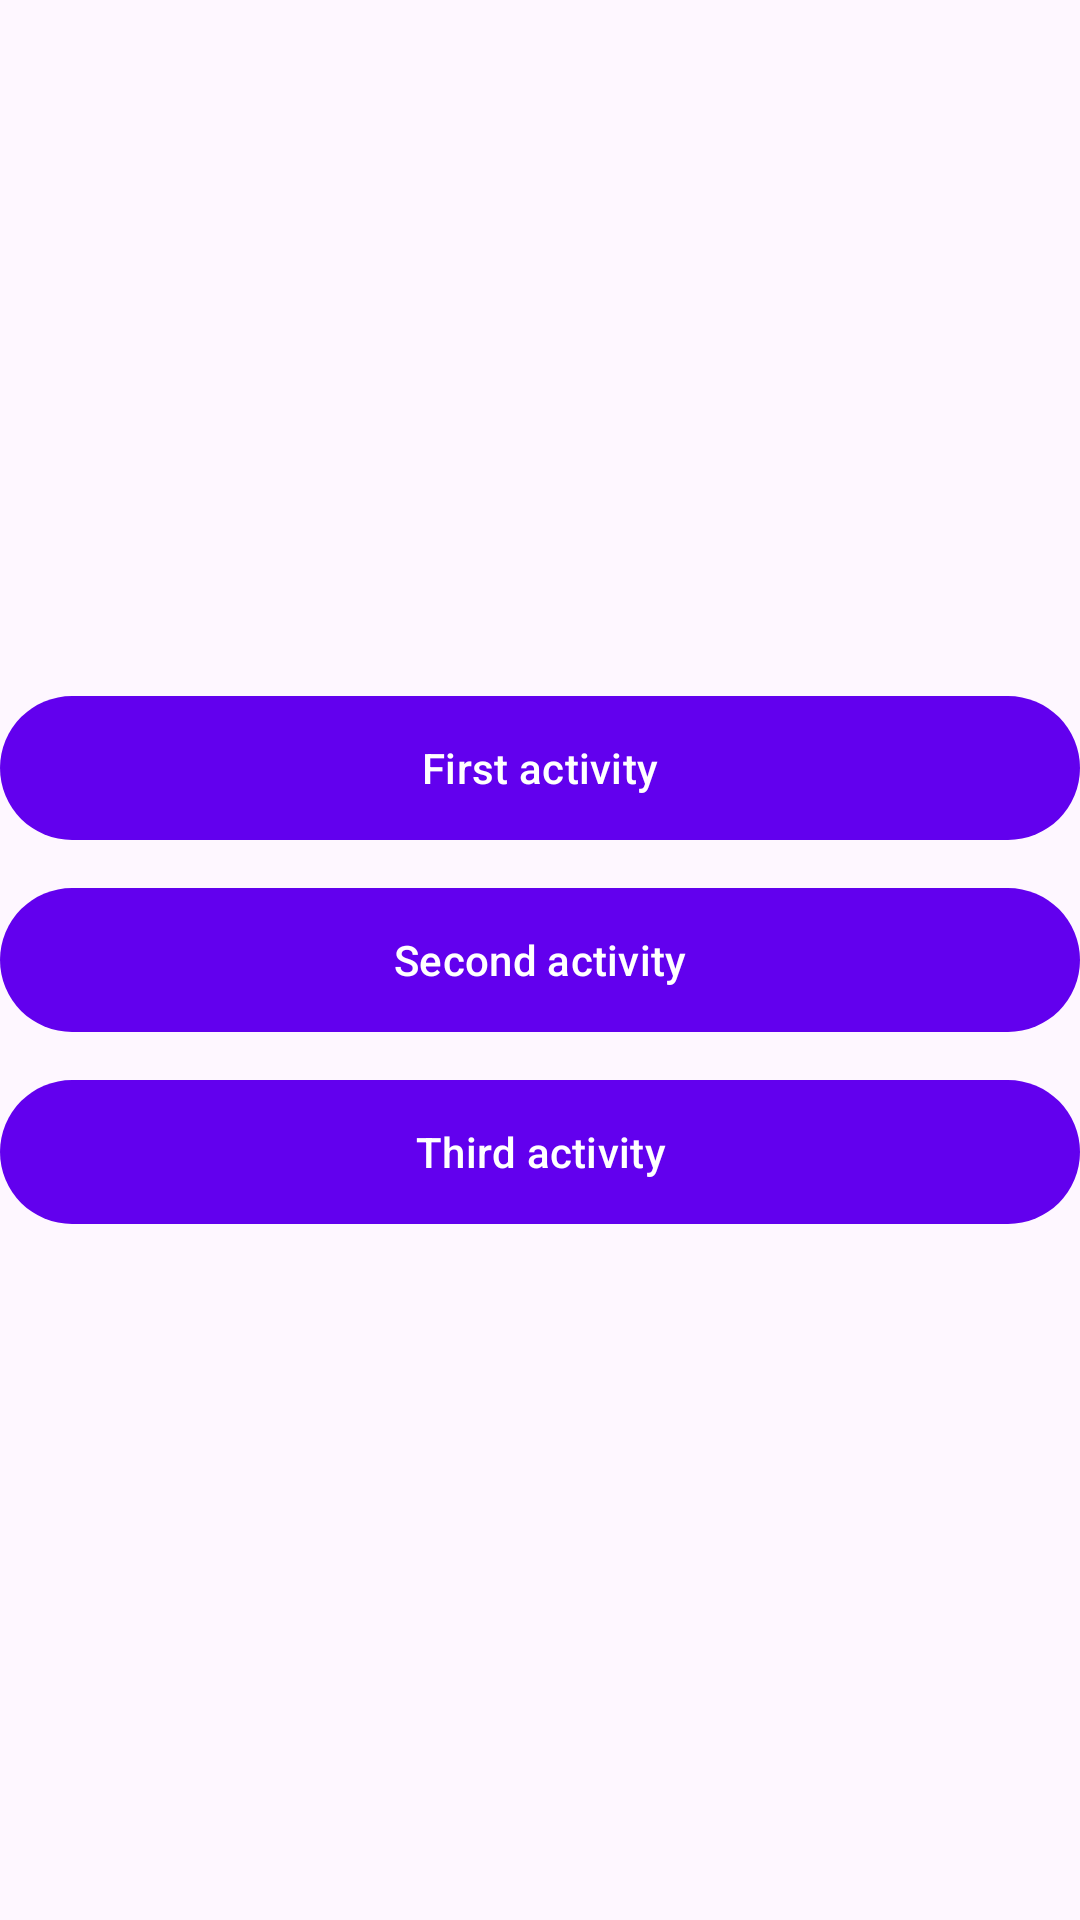

Android layout source for this screen:
<!-- AndroidManifest.xml: application theme Theme.FlowLifecycleAware -->
<!-- res/layout/activity_main.xml -->
<?xml version="1.0" encoding="utf-8"?>
<androidx.appcompat.widget.LinearLayoutCompat xmlns:android="http://schemas.android.com/apk/res/android"
    xmlns:tools="http://schemas.android.com/tools"
    android:layout_width="match_parent"
    android:layout_height="match_parent"
    android:gravity="center"
    android:orientation="vertical"
    tools:context=".MainActivity">

    <com.google.android.material.button.MaterialButton
        android:id="@+id/button_first"
        android:layout_width="match_parent"
        android:layout_height="wrap_content"
        android:insetTop="0dp"
        android:insetBottom="0dp"
        android:text="First activity" />

    <com.google.android.material.button.MaterialButton
        android:id="@+id/button_second"
        android:layout_width="match_parent"
        android:layout_height="wrap_content"
        android:layout_marginTop="16dp"
        android:insetTop="0dp"
        android:insetBottom="0dp"
        android:text="Second activity" />

    <com.google.android.material.button.MaterialButton
        android:id="@+id/button_third"
        android:layout_width="match_parent"
        android:layout_height="wrap_content"
        android:layout_marginTop="16dp"
        android:insetTop="0dp"
        android:insetBottom="0dp"
        android:text="Third activity" />

</androidx.appcompat.widget.LinearLayoutCompat>
<!-- resources referenced by this layout -->
<resources>
  <style name="Theme.FlowLifecycleAware" parent="Theme.Material3.DayNight.NoActionBar">
          
          <item name="colorPrimary">@color/purple_500</item>
          <item name="colorPrimaryVariant">@color/purple_700</item>
          <item name="colorOnPrimary">@color/white</item>
          
          <item name="colorSecondary">@color/teal_200</item>
          <item name="colorSecondaryVariant">@color/teal_700</item>
          <item name="colorOnSecondary">@color/black</item>
          
          <item name="android:statusBarColor">?attr/colorPrimaryVariant</item>
          
      </style>
  <!-- not gathered from this repository: default colours our renderer supplied (Android Studio template values) -->
  <color name="purple_500">#FF6200EE</color>
  <color name="purple_700">#FF3700B3</color>
  <color name="teal_200">#FF03DAC5</color>
  <color name="teal_700">#FF018786</color>
  <color name="black">#FF000000</color>
  <color name="white">#FFFFFFFF</color>
</resources>
